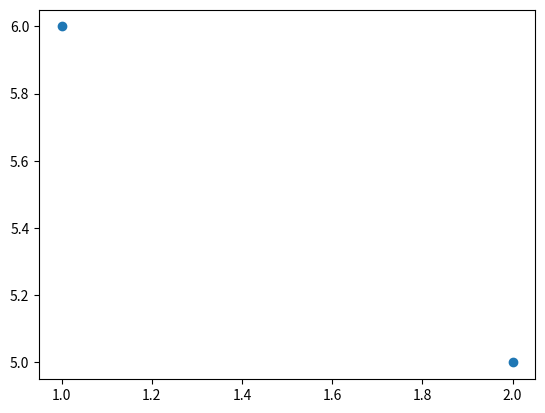
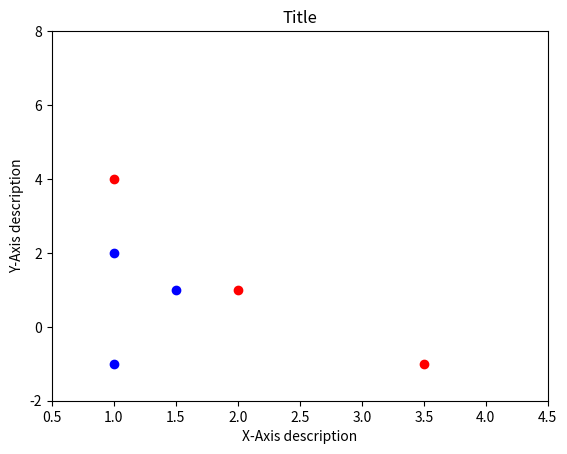
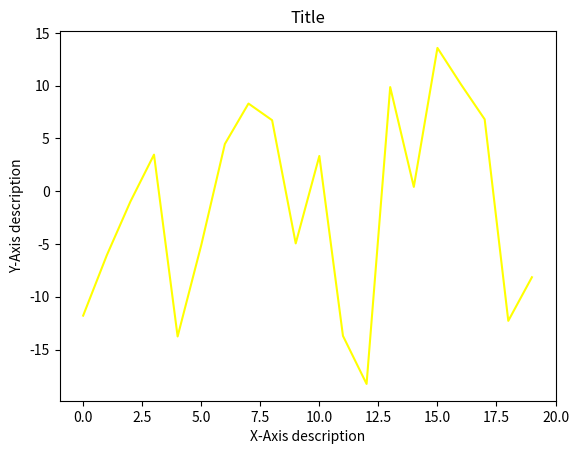
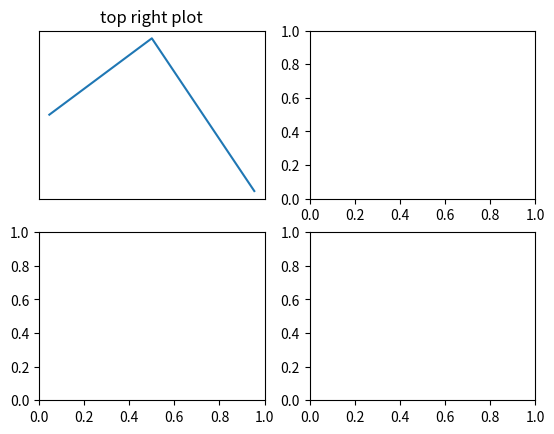

Write Python code to recreate these figures, in order.

import matplotlib

# matplotlib.use('nbagg')

import matplotlib.pyplot as plt
import numpy as np

# Going by the anatomy

fig = plt.figure()
plt.show()

plt.scatter([2,1],[5,6])
plt.show()

fig = plt.figure()
ax = fig.add_subplot(111)

#setting limits
ax.set_xlim([0.5, 4.5])
ax.set_ylim([-2, 8])

# setting axis labels
ax.set_title('Title')
ax.set_ylabel('Y-Axis description')
ax.set_xlabel('X-Axis description')

# adding data
plt.scatter([2,3.5,1],[1,-1,4],c='r')
plt.scatter([1,1.5,1],[-1,1,2],c='b')
plt.plot([1])
plt.show()

fig = plt.figure()
ax = fig.add_subplot(111)

# setting axis labels
ax.set_title('Title')
ax.set_ylabel('Y-Axis description')
ax.set_xlabel('X-Axis description')

ax.set_xlim([-1, 20])

plt.plot(10 * np.random.randn(20),c = 'yellow')
plt.show()

fig, axes = plt.subplots(nrows = 2,ncols = 2)

axes[0][0].plot([2,3,1])
axes[0][0].set(xticks = [],yticks = [],title='top right plot')
#also xlim, ylim, xlabel, ylabel
plt.show()

# creating the sine curve
import math
math.sin(math.pi/2)

